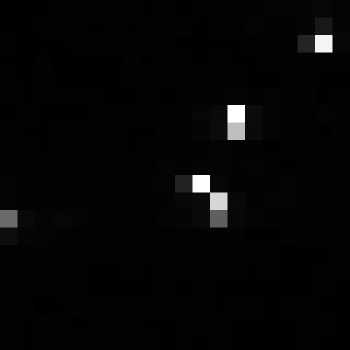

The data file committed next to this chart (first rows):
, xmin, ymin, lat, lon, area, perimeter, max_nanowatts, min_nanowatts, moonlight_illumination, clear_sky_confidence, mean_nanowatts
0, 1023, 3832, -6.596, -6.596, 2.0, 0.0, 109.8, 0.0, 11.86, 0.0, 2.46
